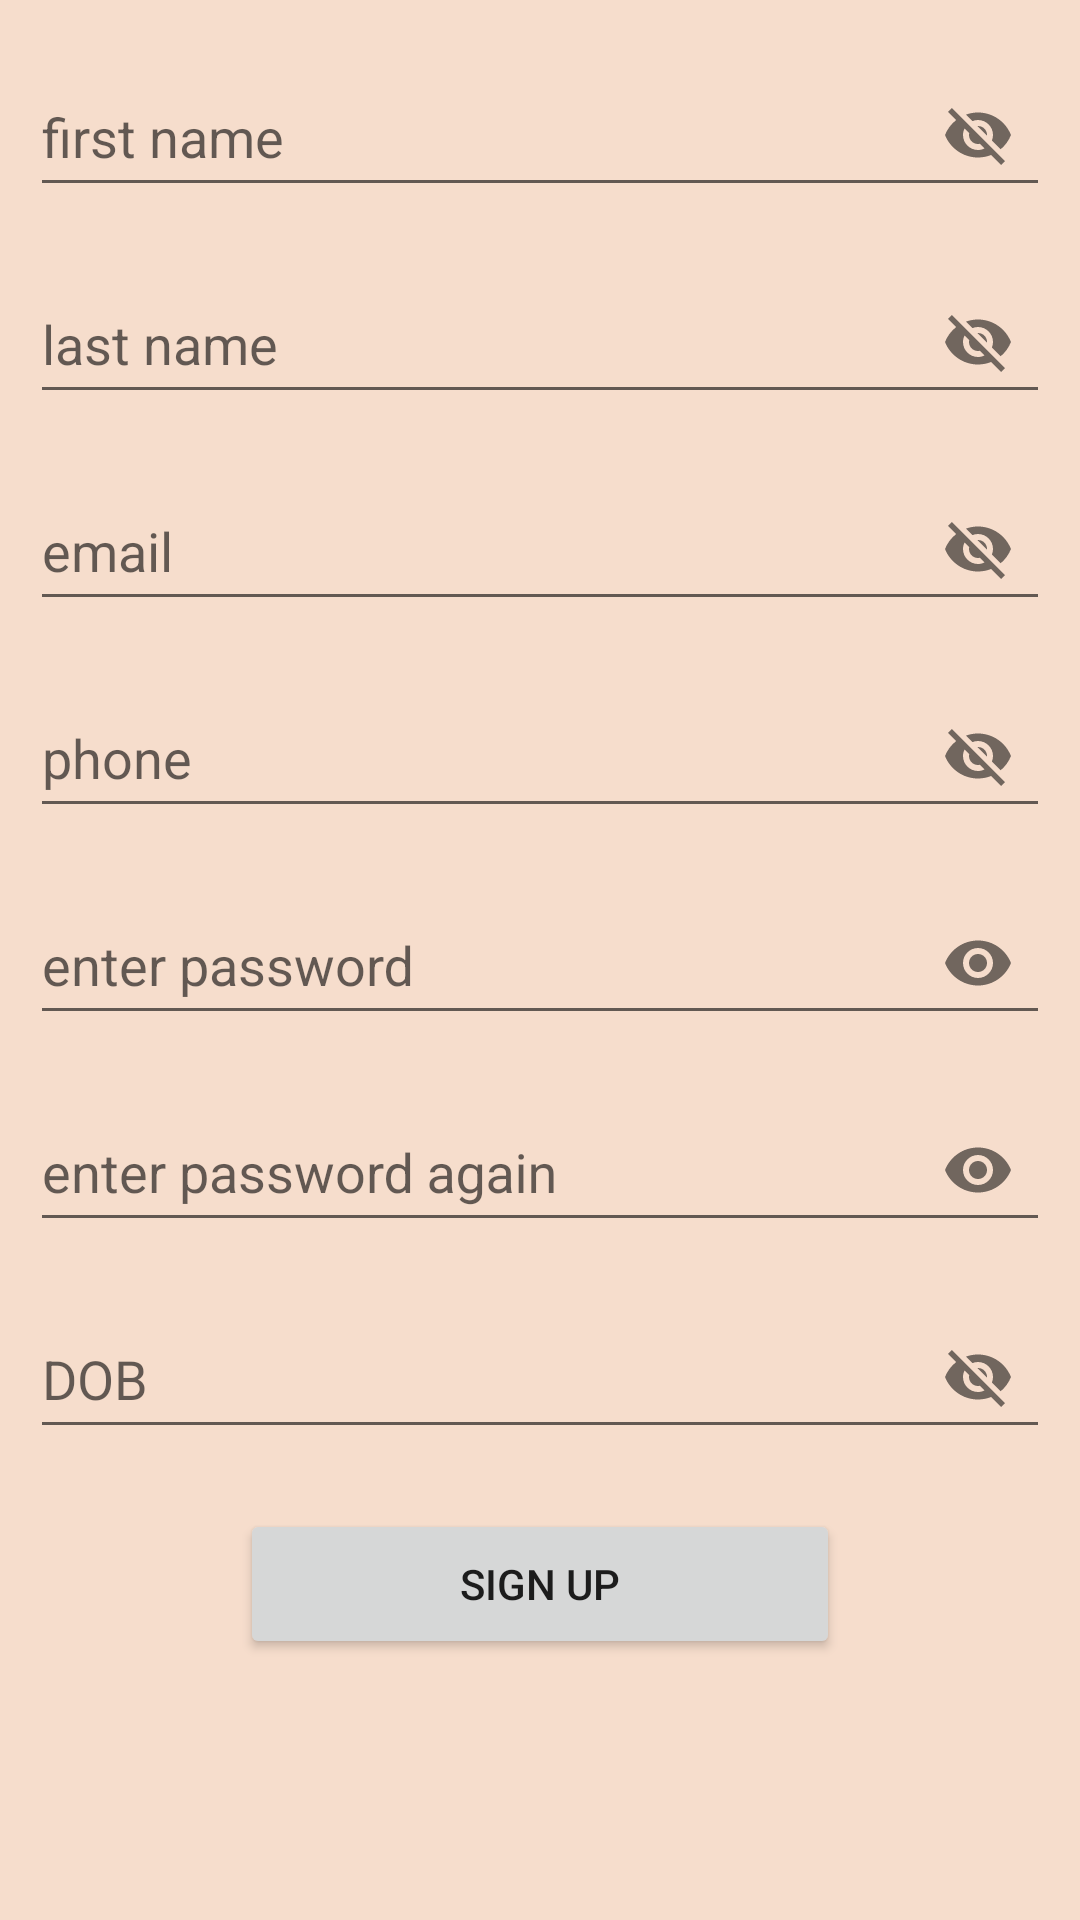

Reconstruct the res/layout file that produces this screen, plus the resources it refers to.
<!-- AndroidManifest.xml: application theme AppTheme -->
<!-- res/layout/activity_sign_up.xml -->
<?xml version="1.0" encoding="utf-8"?>
<ScrollView
    xmlns:android="http://schemas.android.com/apk/res/android"
    xmlns:tools="http://schemas.android.com/tools"
    android:layout_width="match_parent"
    android:layout_height="match_parent"
    android:background="#F6DDCC"
    xmlns:app="http://schemas.android.com/apk/res-auto"
    tools:context=".SignUpActivity">

    <RelativeLayout
        android:layout_width="match_parent"
        android:layout_height="wrap_content"
        android:orientation="vertical"
        android:padding="10dp"
        tools:context=".SignUpActivity">

        <android.support.design.widget.TextInputLayout
            android:layout_width="match_parent"
            android:layout_height="wrap_content"
            app:passwordToggleEnabled="true"
            android:id="@+id/fnameParent"
            android:layout_marginBottom="10dp">

            <android.support.design.widget.TextInputEditText
                android:layout_width="match_parent"
                android:layout_height="match_parent"
                android:hint="@string/hint1"
                android:inputType="text"
                android:id="@+id/fnameEd"/>

        </android.support.design.widget.TextInputLayout>

        <android.support.design.widget.TextInputLayout
            android:layout_width="match_parent"
            android:layout_height="wrap_content"
            app:passwordToggleEnabled="true"
            android:layout_below="@id/fnameParent"
            android:id="@+id/lnameParent"
            android:layout_marginBottom="10dp">

            <android.support.design.widget.TextInputEditText
                android:layout_width="match_parent"
                android:layout_height="match_parent"
                android:hint="@string/hint2"
                android:inputType="text"
                android:id="@+id/lnameEd"/>

        </android.support.design.widget.TextInputLayout>


        <android.support.design.widget.TextInputLayout
            android:layout_width="match_parent"
            android:layout_height="wrap_content"
            app:passwordToggleEnabled="true"
            android:id="@+id/mailParent"
            android:layout_below="@id/lnameParent"
            android:layout_marginBottom="10dp">

            <android.support.design.widget.TextInputEditText
                android:layout_width="match_parent"
                android:layout_height="match_parent"
                android:hint="@string/hint3"
                android:inputType="textEmailAddress"
                android:id="@+id/mailEd"/>

        </android.support.design.widget.TextInputLayout>


        <android.support.design.widget.TextInputLayout
            android:layout_width="match_parent"
            android:layout_height="wrap_content"
            app:passwordToggleEnabled="true"
            android:id="@+id/phoneParent"
            android:layout_below="@id/mailParent"
            android:layout_marginBottom="10dp">

            <android.support.design.widget.TextInputEditText
                android:layout_width="match_parent"
                android:layout_height="match_parent"
                android:hint="@string/hint4"
                android:inputType="phone"
                android:id="@+id/phoneEd"/>

        </android.support.design.widget.TextInputLayout>

        <android.support.design.widget.TextInputLayout
            android:layout_width="match_parent"
            android:layout_height="wrap_content"
            app:passwordToggleEnabled="true"
            android:id="@+id/pwd1Parent"
            android:layout_below="@id/phoneParent"
            android:layout_marginBottom="10dp">

            <android.support.design.widget.TextInputEditText
                android:layout_width="match_parent"
                android:layout_height="match_parent"
                android:hint="@string/hint5"
                android:inputType="textPassword"
                android:id="@+id/pwd1Ed"/>

        </android.support.design.widget.TextInputLayout>


        <android.support.design.widget.TextInputLayout
            android:layout_width="match_parent"
            android:layout_height="wrap_content"
            app:passwordToggleEnabled="true"
            android:id="@+id/pwd2Parent"
            android:layout_below="@id/pwd1Parent"
            android:layout_marginBottom="10dp">

            <android.support.design.widget.TextInputEditText
                android:layout_width="match_parent"
                android:layout_height="match_parent"
                android:hint="@string/hint6"
                android:inputType="textPassword"
                android:id="@+id/pwd2Ed"/>

        </android.support.design.widget.TextInputLayout>


        <android.support.design.widget.TextInputLayout
            android:layout_width="match_parent"
            android:layout_height="wrap_content"
            app:passwordToggleEnabled="true"
            android:id="@+id/dobParent"
            android:layout_below="@id/pwd2Parent"
            android:layout_marginBottom="10dp">

            <android.support.design.widget.TextInputEditText
                android:layout_width="match_parent"
                android:layout_height="match_parent"
                android:hint="@string/hint7"
                android:focusable="false"
                android:editable="false"
                android:id="@+id/dobEd"/>

        </android.support.design.widget.TextInputLayout>

        <Button
            android:layout_width="200dp"
            android:layout_height="50dp"
            android:text="@string/signup1"
            android:layout_marginTop="10dp"
            android:layout_centerHorizontal="true"
            android:layout_below="@id/dobParent"
            android:id="@+id/login"/>

    </RelativeLayout>

</ScrollView>
<!-- resources referenced by this layout -->
<resources>
  <string name="hint1">first name</string>
  <string name="hint2">last name</string>
  <string name="hint3">email</string>
  <string name="hint4">phone</string>
  <string name="hint5">enter password</string>
  <string name="hint6">enter password again</string>
  <string name="hint7">DOB</string>
  <string name="signup1">SIGN UP</string>
  <style name="AppTheme" parent="Theme.AppCompat.Light.DarkActionBar">
          <item name="colorPrimary">@color/colorPrimary</item>
          <item name="colorPrimaryDark">@color/colorPrimaryDark</item>
          <item name="colorAccent">@color/colorAccent</item>
          <item name="android:windowBackground">@color/backgroundColor</item>
      </style>
  <color name="colorPrimary">#000</color>
  <color name="colorPrimaryDark">#707370</color>
  <color name="colorAccent">#000</color>
</resources>
